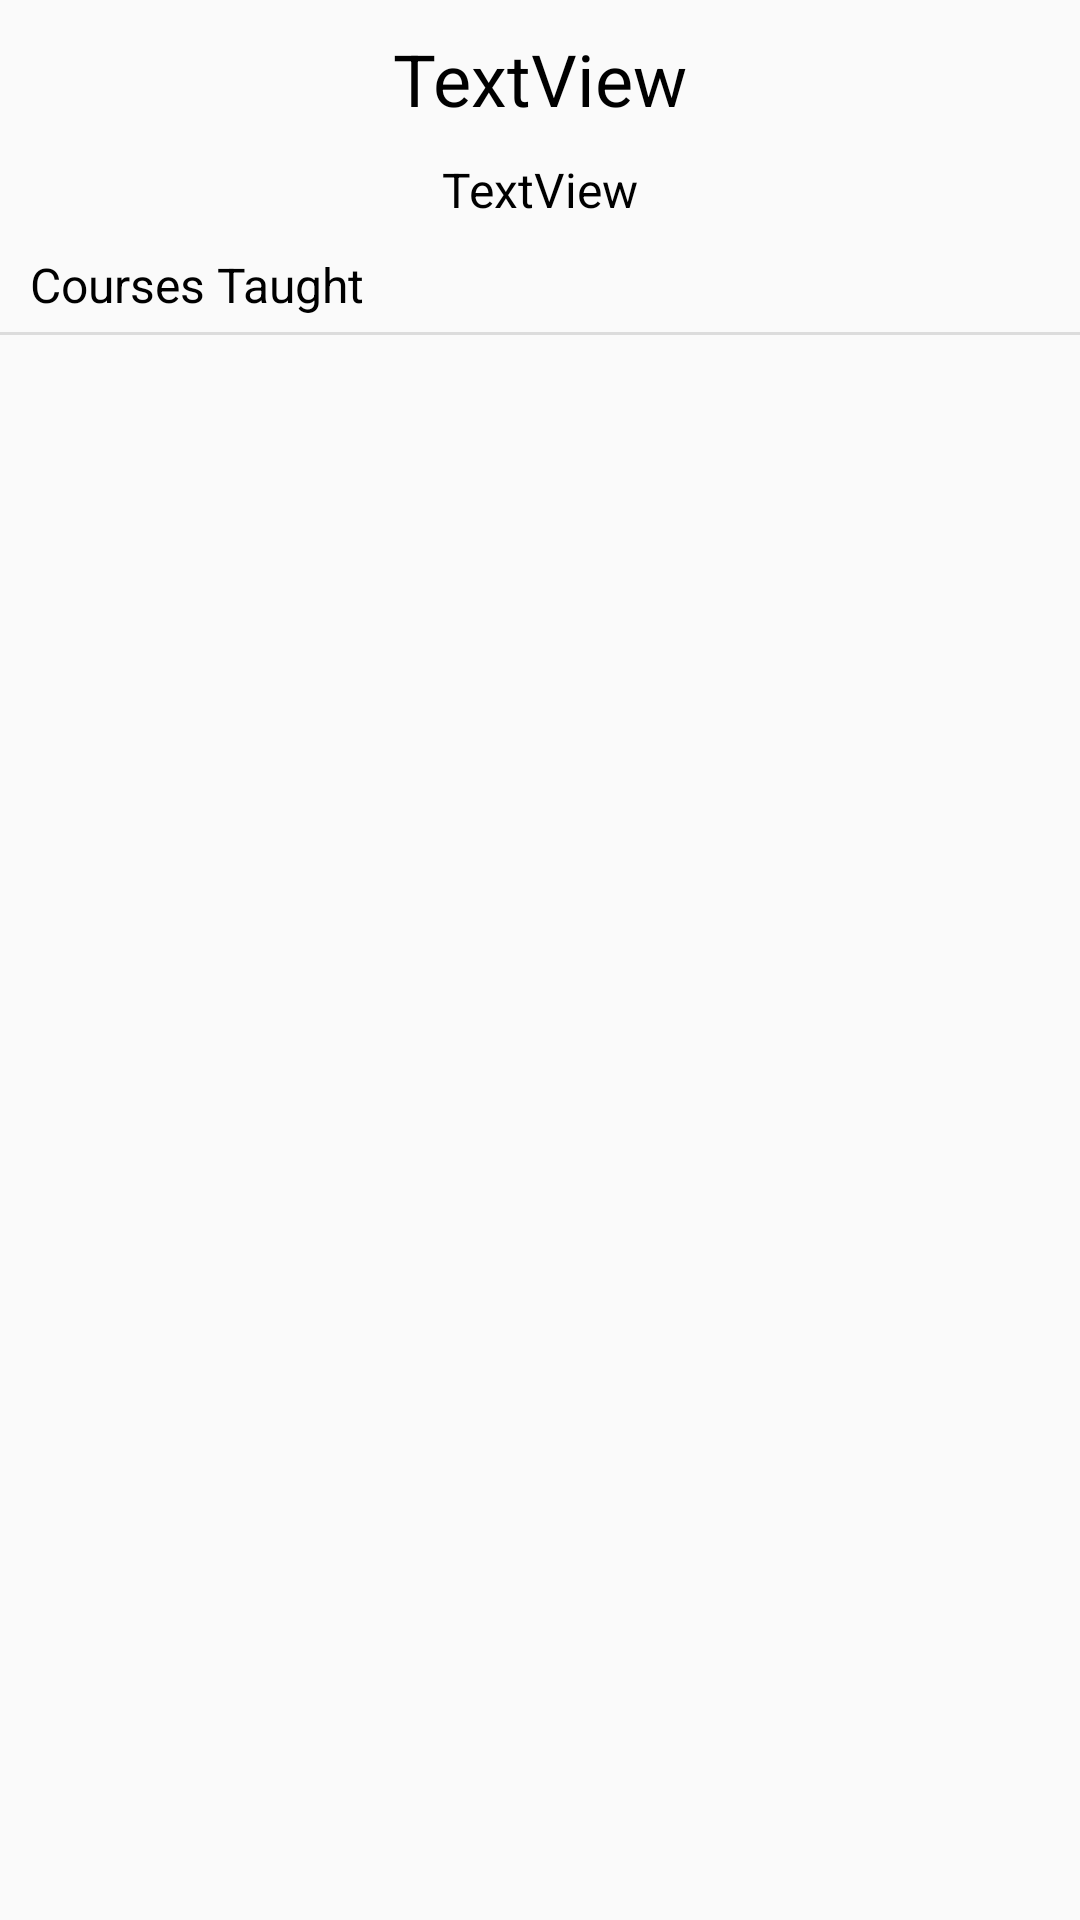

The Android layout XML behind this screen, and the referenced resources:
<!-- AndroidManifest.xml: activity theme AppTheme.NoActionBar -->
<!-- res/layout/activity_user_view.xml -->
<?xml version="1.0" encoding="utf-8"?>
<androidx.coordinatorlayout.widget.CoordinatorLayout xmlns:android="http://schemas.android.com/apk/res/android"
    xmlns:app="http://schemas.android.com/apk/res-auto"
    xmlns:tools="http://schemas.android.com/tools"
    android:layout_width="match_parent"
    android:layout_height="match_parent"
    tools:context=".ui.userview.UserViewActivity">

    <include layout="@layout/content_user_view" />

</androidx.coordinatorlayout.widget.CoordinatorLayout>
<!-- res/layout/content_user_view.xml (included above) -->
<?xml version="1.0" encoding="utf-8"?>
<androidx.constraintlayout.widget.ConstraintLayout xmlns:android="http://schemas.android.com/apk/res/android"
    xmlns:app="http://schemas.android.com/apk/res-auto"
    xmlns:tools="http://schemas.android.com/tools"
    android:layout_width="match_parent"
    android:layout_height="match_parent"
    app:layout_behavior="@string/appbar_scrolling_view_behavior"
    tools:context=".ui.userview.UserViewActivity"
    tools:showIn="@layout/activity_user_view">

    <TextView
        android:id="@+id/userViewExtraTextView1"
        android:layout_width="wrap_content"
        android:layout_height="wrap_content"
        android:layout_marginTop="10dp"
        android:textSize="16sp"
        android:text="TextView"
        app:layout_constraintEnd_toEndOf="parent"
        app:layout_constraintStart_toStartOf="parent"
        app:layout_constraintTop_toBottomOf="@+id/userViewNameTextView" />

    <View
        android:id="@+id/divider4"
        android:layout_width="match_parent"
        android:layout_height="1dp"
        android:layout_marginTop="5dp"
        android:background="?android:attr/listDivider"
        app:layout_constraintEnd_toEndOf="parent"
        app:layout_constraintStart_toStartOf="parent"
        app:layout_constraintTop_toBottomOf="@+id/textView4" />

    <TextView
        android:id="@+id/textView4"
        android:layout_width="wrap_content"
        android:layout_height="wrap_content"
        android:layout_marginStart="10dp"
        android:layout_marginTop="10dp"
        android:textSize="16sp"
        android:text="@string/courses_taught"
        app:layout_constraintStart_toStartOf="parent"
        app:layout_constraintTop_toBottomOf="@+id/userViewExtraTextView1" />

    <TextView
        android:id="@+id/userViewNameTextView"
        android:layout_width="wrap_content"
        android:layout_height="wrap_content"
        android:layout_marginTop="10dp"
        android:textSize="24sp"
        android:text="TextView"
        app:layout_constraintEnd_toEndOf="parent"
        app:layout_constraintStart_toStartOf="parent"
        app:layout_constraintTop_toTopOf="parent" />

    <androidx.recyclerview.widget.RecyclerView
        android:id="@+id/userViewRecyclerView"
        android:layout_width="match_parent"
        android:layout_height="0dp"
        android:layout_marginTop="2dp"
        app:layout_constraintBottom_toBottomOf="parent"
        app:layout_constraintEnd_toEndOf="parent"
        app:layout_constraintStart_toStartOf="parent"
        app:layout_constraintTop_toBottomOf="@+id/divider4" />
</androidx.constraintlayout.widget.ConstraintLayout>
<!-- resources referenced by this layout -->
<resources>
  <string name="courses_taught">Courses Taught</string>
  <style name="AppTheme.NoActionBar">
          <item name="windowActionBar">false</item>
          <item name="windowNoTitle">true</item>
      </style>
</resources>
